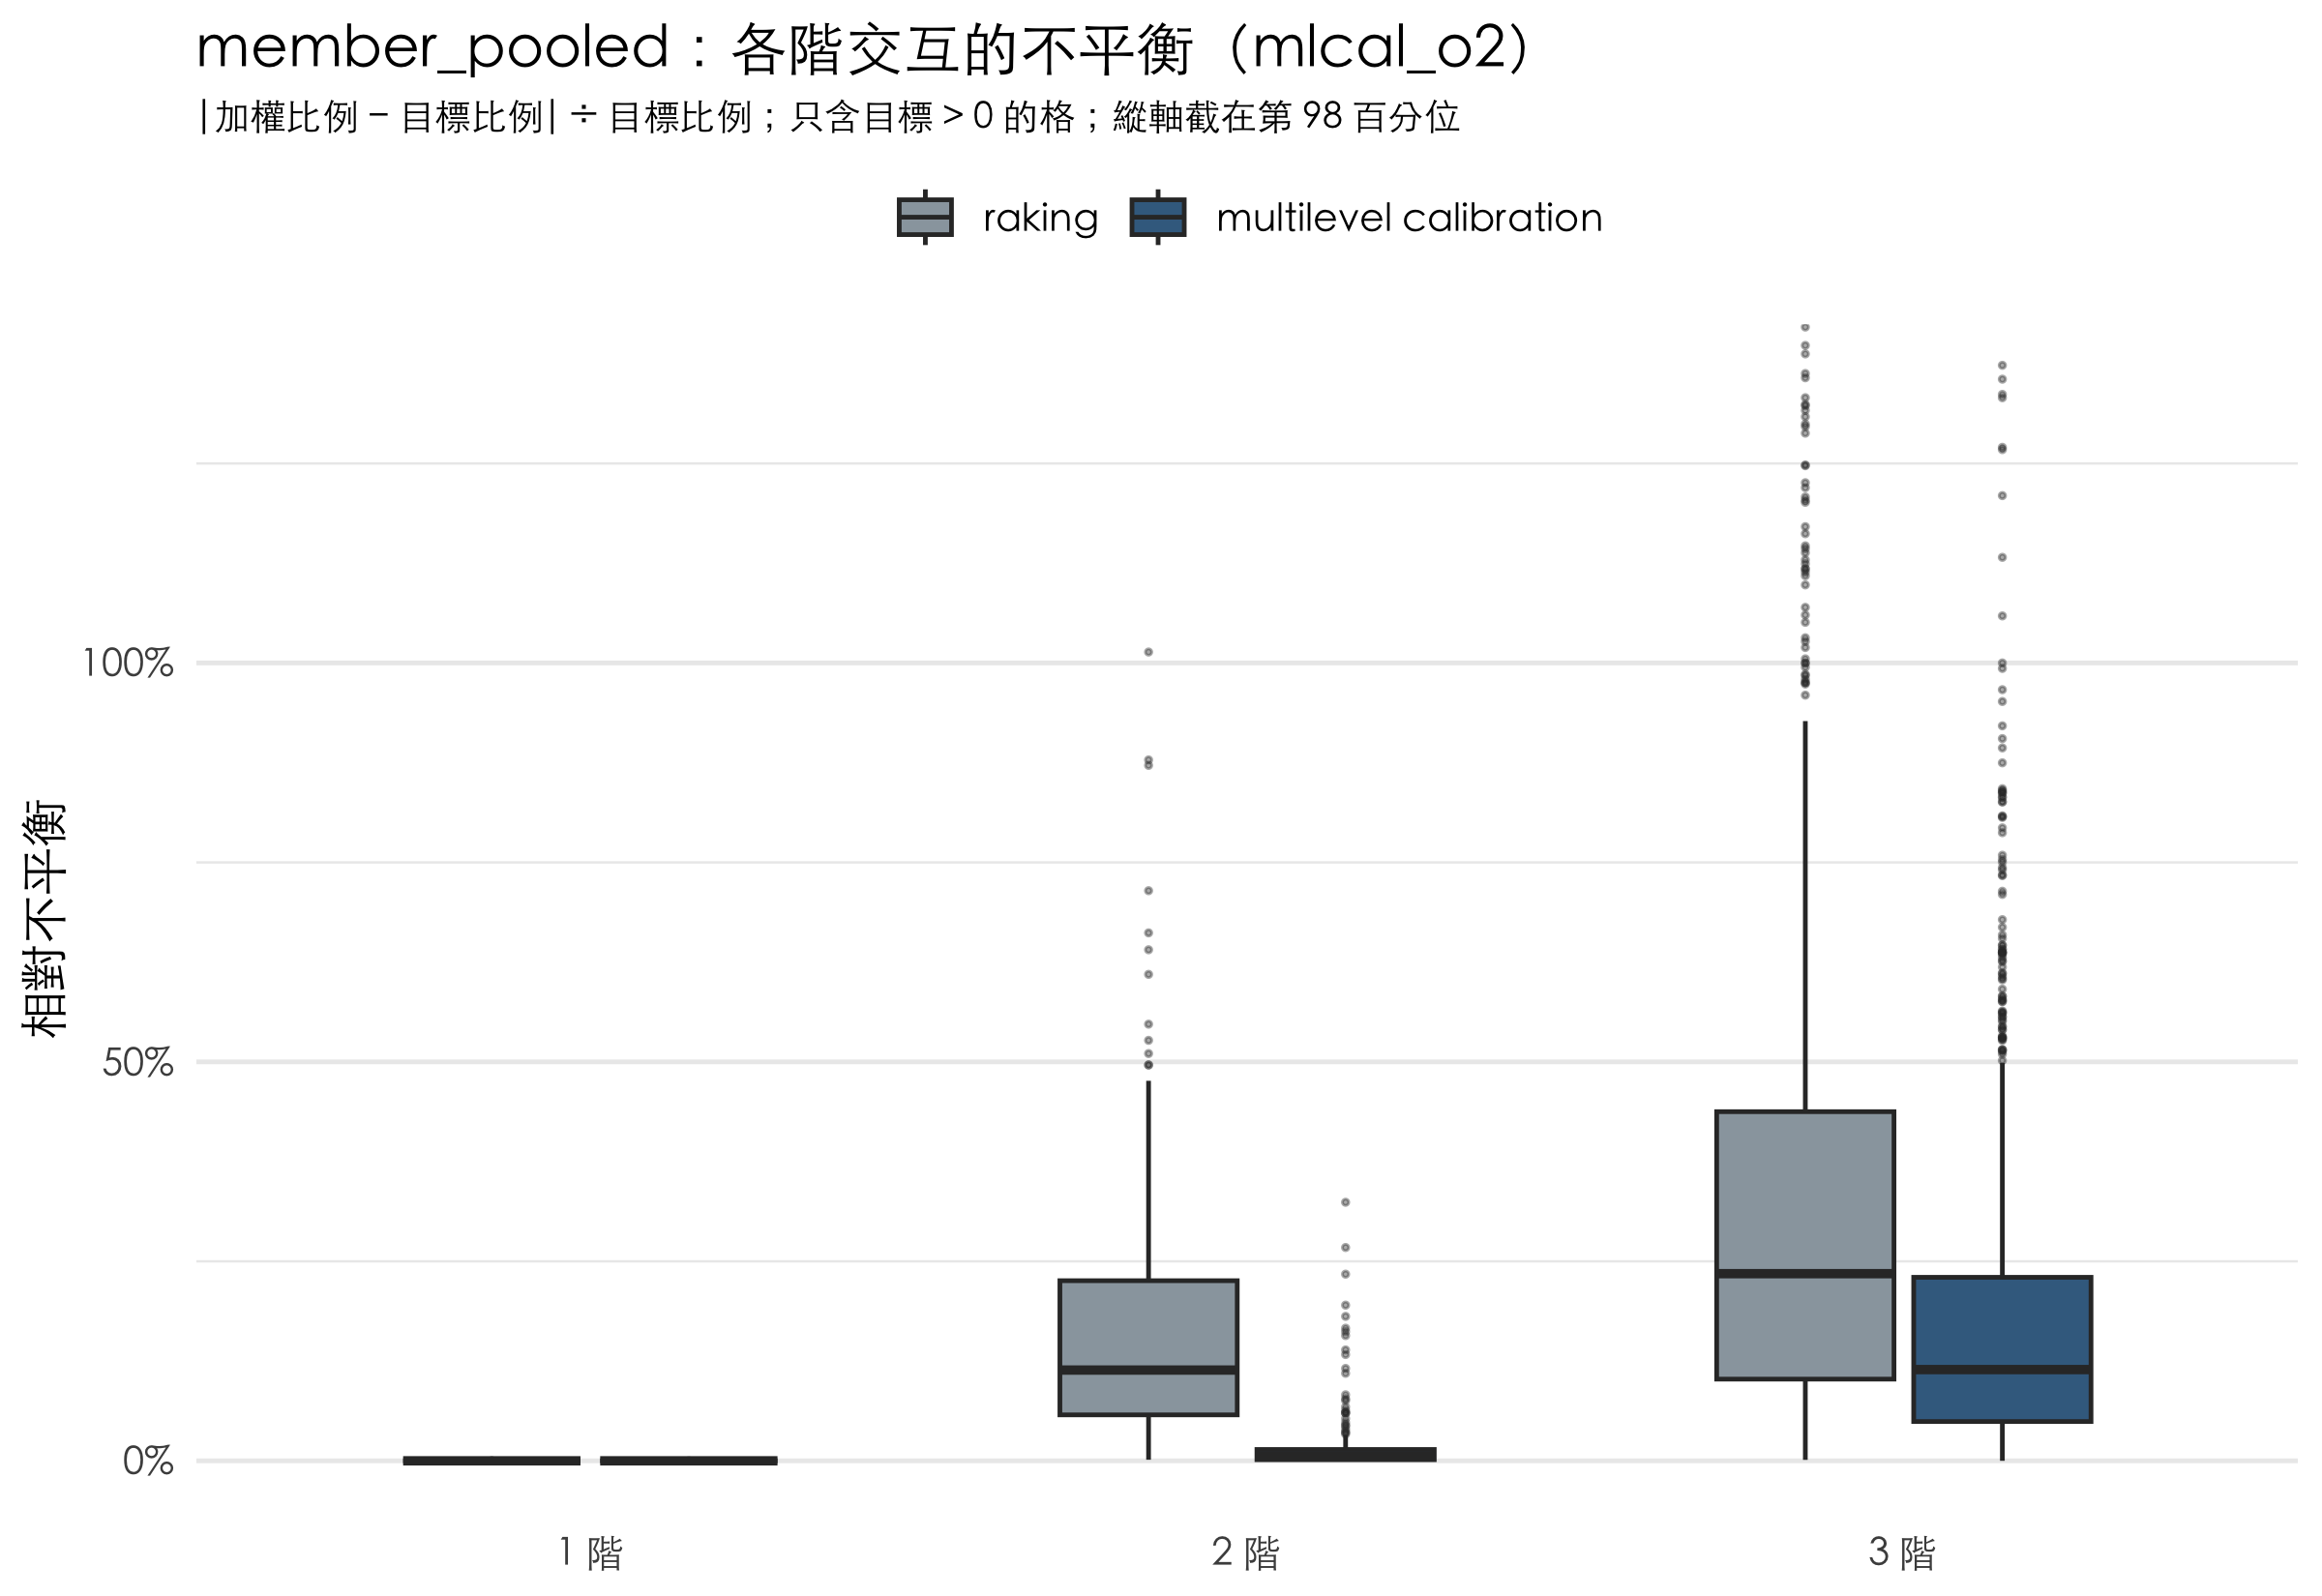

Source data for this figure (header and first rows):
order, vars, cell, target_count, target_pct, sample_n, sample_pct, raking_pct, mlcal_pct, rel_imbalance_raking, rel_imbalance_mlcal
1, sex, 男性, 1308, 50.66, 4236, 48.39, 50.66, 50.66, 3.50640964274986e-15, 2.38435855706991e-15
1, sex, 女性, 1274, 49.34, 4518, 51.61, 49.34, 49.34, -3.60025702023559e-15, -2.4481747737602e-15
1, age, 20至29歲, 365.6, 14.16, 1898, 21.68, 14.16, 14.16, -7.5286175169652e-16, -7.40314055834911e-15
1, age, 30至39歲, 430, 16.65, 2724, 31.12, 16.65, 16.65, -2.13360218922542e-16, 2.13360218922542e-16
1, age, 40至49歲, 537.2, 20.8, 2656, 30.34, 20.8, 20.8, -2.04967773805308e-15, -2.39129069439526e-15
1, age, 50至59歲, 475.2, 18.4, 869, 9.927, 18.4, 18.4, 9.65505645718495e-16, 2.89651693715549e-15
1, age, 60歲及以上, 774.6, 29.99, 607, 6.934, 29.99, 29.99, 7.10683185128601e-16, 2.60583834547154e-15
1, edu, 高中職及以下, 1175, 45.5, 1086, 12.41, 45.5, 45.5, 2.03013479465477e-15, 6.24656859893776e-16
1, edu, 專科及以上, 1408, 54.5, 7668, 87.59, 54.5, 54.5, -1.30374133401066e-15, -5.21496533604262e-16
1, arear, 北北基宜蘭區, 833.6, 32.28, 3556, 40.62, 32.28, 32.28, -4.40302220379115e-16, -1.10075555094779e-15
1, arear, 桃竹苗區, 430.7, 16.67, 1373, 15.68, 16.67, 16.67, 0, -6.39178623365506e-16
1, arear, 中彰投區, 487, 18.85, 1559, 17.81, 18.85, 18.85, 0, 7.53699725124215e-16
1, arear, 雲嘉南區, 371.2, 14.37, 988, 11.29, 14.37, 14.37, 1.11240455357508e-15, 1.8540075892918e-15
1, arear, 高屏區, 397.6, 15.4, 1168, 13.34, 15.4, 15.4, -1.26913633889807e-15, 2.3075206161783e-16
1, arear, 花東區, 62.69, 2.427, 110, 1.257, 2.427, 2.427, -1.82961221874089e-16, 1.82961221874089e-16
1, party_kmt, 0-4 冷淡, 1109, 42.94, 5345, 61.06, 42.94, 42.94, -1.15828881493975e-15, 4.96409492117037e-16
1, party_kmt, 5 中間, 795.5, 30.8, 1860, 21.25, 30.8, 30.8, 1.03813326714167e-15, 3.46044422380556e-16
1, party_kmt, 6-10 溫暖, 678.2, 26.26, 1549, 17.69, 26.26, 26.26, 6.76471441740815e-16, -1.35294288348163e-15
1, party_dpp, 0-4 冷淡, 1035, 40.07, 4720, 53.92, 40.07, 40.07, -1.2413823646528e-15, -1.77340337807543e-15
1, party_dpp, 5 中間, 668, 25.87, 1768, 20.2, 25.87, 25.87, 2.33491132302145e-15, 1.37347724883615e-15
1, party_dpp, 6-10 溫暖, 879.8, 34.07, 2266, 25.89, 34.07, 34.07, -2.08573253019452e-16, 1.66858602415562e-15
1, party_tpp, 0-4 冷淡, 1310, 50.74, 4323, 49.38, 50.74, 50.74, -5.60198300103149e-16, -1.54054532528366e-15
1, party_tpp, 5 中間, 769, 29.77, 2057, 23.5, 29.77, 29.77, 8.35264535187204e-16, 1.78985257540115e-15
1, party_tpp, 6-10 溫暖, 503.4, 19.49, 2374, 27.12, 19.49, 19.49, 5.46820425603055e-16, 1.82273475201018e-15
2, sex × age, 男性 | 20至29歲, 214.5, 8.304, 817, 9.333, 7.174, 8.294, -0.1361, -0.001199
2, sex × age, 男性 | 30至39歲, 222.9, 8.632, 1285, 14.68, 8.389, 8.629, -0.02821, -0.0003657
2, sex × age, 男性 | 40至49歲, 273.9, 10.61, 1378, 15.74, 11, 10.61, 0.03721, 0.0001049
2, sex × age, 男性 | 50至59歲, 228, 8.828, 449, 5.129, 9.138, 8.828, 0.03507, 2.31456387328092e-05
2, sex × age, 男性 | 60歲及以上, 369.1, 14.29, 307, 3.507, 14.96, 14.3, 0.04685, 0.0008253
2, sex × age, 女性 | 20至29歲, 151.2, 5.853, 1081, 12.35, 6.983, 5.863, 0.1931, 0.001701
2, sex × age, 女性 | 30至39歲, 207.1, 8.019, 1439, 16.44, 8.262, 8.022, 0.03037, 0.0003937
2, sex × age, 女性 | 40至49歲, 263.3, 10.19, 1278, 14.6, 9.8, 10.19, -0.03871, -0.0001091
2, sex × age, 女性 | 50至59歲, 247.2, 9.57, 420, 4.798, 9.261, 9.57, -0.03235, -2.13509972947774e-05
2, sex × age, 女性 | 60歲及以上, 405.6, 15.7, 300, 3.427, 15.03, 15.69, -0.04264, -0.0007511
2, sex × edu, 男性 | 高中職及以下, 554.9, 21.48, 473, 5.403, 20.13, 21.47, -0.06289, -0.0005397
2, sex × edu, 男性 | 專科及以上, 753.5, 29.18, 3763, 42.99, 30.53, 29.19, 0.04631, 0.0003974
2, sex × edu, 女性 | 高中職及以下, 620.2, 24.02, 613, 7.003, 25.37, 24.03, 0.05626, 0.0004828
2, sex × edu, 女性 | 專科及以上, 654, 25.32, 3905, 44.61, 23.97, 25.31, -0.05336, -0.0004579
2, sex × arear, 男性 | 北北基宜蘭區, 395.9, 15.33, 1755, 20.05, 16.35, 15.45, 0.06652, 0.007831
2, sex × arear, 男性 | 桃竹苗區, 232.3, 8.993, 666, 7.608, 8.203, 8.979, -0.08782, -0.001542
2, sex × arear, 男性 | 中彰投區, 258, 9.99, 762, 8.705, 10.59, 9.99, 0.05993, -1.74543032422091e-05
2, sex × arear, 男性 | 雲嘉南區, 195.3, 7.561, 441, 5.038, 7.035, 7.545, -0.06967, -0.002151
2, sex × arear, 男性 | 高屏區, 191.7, 7.421, 564, 6.443, 7.48, 7.414, 0.0079, -0.0009664
2, sex × arear, 男性 | 花東區, 35.27, 1.366, 48, 0.5483, 1.005, 1.283, -0.2639, -0.06045
2, sex × arear, 女性 | 北北基宜蘭區, 437.7, 16.95, 1801, 20.57, 15.93, 16.83, -0.06017, -0.007084
2, sex × arear, 女性 | 桃竹苗區, 198.4, 7.682, 707, 8.076, 8.471, 7.696, 0.1028, 0.001805
2, sex × arear, 女性 | 中彰投區, 228.9, 8.865, 797, 9.104, 8.266, 8.865, -0.06754, 1.96703618231034e-05
2, sex × arear, 女性 | 雲嘉南區, 175.9, 6.81, 547, 6.249, 7.337, 6.827, 0.07735, 0.002388
2, sex × arear, 女性 | 高屏區, 206, 7.975, 604, 6.9, 7.917, 7.982, -0.007351, 0.0008993
2, sex × arear, 女性 | 花東區, 27.41, 1.061, 62, 0.7082, 1.422, 1.144, 0.3396, 0.07779
2, sex × party_kmt, 男性 | 0-4 冷淡, 610.6, 23.64, 2665, 30.44, 23, 23.63, -0.02732, -0.0004614
2, sex × party_kmt, 男性 | 5 中間, 367.4, 14.23, 820, 9.367, 14.63, 14.23, 0.02852, 0.0003649
2, sex × party_kmt, 男性 | 6-10 溫暖, 330.3, 12.79, 751, 8.579, 13.03, 12.8, 0.01878, 0.000447
2, sex × party_kmt, 女性 | 0-4 冷淡, 498.4, 19.3, 2680, 30.61, 19.94, 19.31, 0.03348, 0.0005653
2, sex × party_kmt, 女性 | 5 中間, 428, 16.57, 1040, 11.88, 16.17, 16.57, -0.02448, -0.0003132
2, sex × party_kmt, 女性 | 6-10 溫暖, 347.8, 13.47, 798, 9.116, 13.23, 13.46, -0.01784, -0.0004245
2, sex × party_dpp, 男性 | 0-4 冷淡, 581.4, 22.51, 2380, 27.19, 20.89, 22.5, -0.07204, -0.0008092
2, sex × party_dpp, 男性 | 5 中間, 308.6, 11.95, 737, 8.419, 11.78, 11.95, -0.01398, -5.07988397200837e-05
2, sex × party_dpp, 男性 | 6-10 溫暖, 418.4, 16.2, 1119, 12.78, 17.99, 16.22, 0.1104, 0.001162
2, sex × party_dpp, 女性 | 0-4 冷淡, 453.3, 17.55, 2340, 26.73, 19.18, 17.57, 0.0924, 0.001038
... 1,502 more rows
